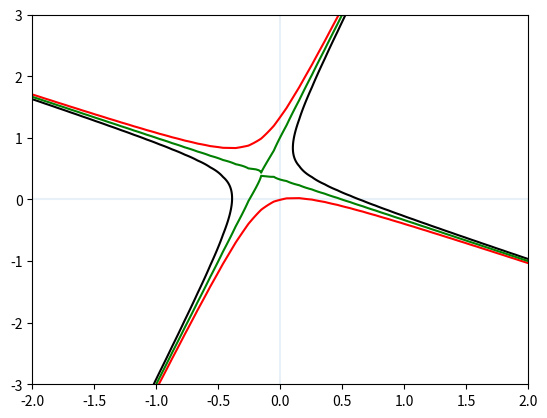

Source code (Python): (Note: this script raises an exception after producing the figure.)
import numpy as np
import matplotlib as mpl
import matplotlib.pyplot as plt
x = np.linspace(-2, 2, 40)
y = np.linspace(-3, 3, 400)
x, y = np.meshgrid(x, y)

def axes():
    plt.axhline(0, alpha=.1)
    plt.axvline(0, alpha=.1)
axes()
plt.contour(x, y, 8*x*x+10*x*y-3*y*y-2*x+4*y-2, [0], colors='k', legend= 'adfdsffdsf')
plt.contour(x, y, 8*x*x+10*x*y-3*y*y-2*x+4*y, [0], colors='r')
plt.contour(x, y, 8*x*x+10*x*y-3*y*y-2*x+4*y-1, [0], colors='g')
plt.plot(a, 0, '.')
plt.axvline(-a)
plt.show()
